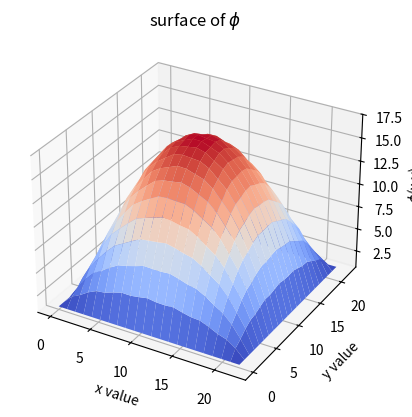

Python code for this plot:
# Licenced with Monzilla Public Licence 2.0
"""
Successive Over-Relaxiation Method
"""

import numpy as np
import matplotlib.pyplot as plt


class OverRelaxation:

    def __init__(self,grid_size, spacing, x_0, boundary_values, convergance_tolerence, func):

        """

        Parameters
        ----------
        grid_size : The size of N to create a NxN grid

        spacing : the grid spacing h

        x_0 : Initial conditions of the solution eg. initial charge distribution
             for poission equation.

        boundary_values : the boundary values

        func: the function f(x,y).

        Returns
        -------

        None.

        """

        self.h = spacing
        if grid_size % 2 ==0: # this will create an odd sized grid such that a
            grid_size += 1    # centre poiont will be present

        self.N = int(grid_size // h)
        self.grid_shape = (self.N, self.N)

        self.grid = np.ones( self.grid_shape)



        if  np.size(boundary_values) == 4:

            self.grid[0] = boundary_values[0]
            self.grid[:,0] = boundary_values[1]
            self.grid[-1] = boundary_values[2]
            self.grid[:,-1] = boundary_values[3]

        else:
            self.grid * boundary_values

        self.x_0 = x_0
        if np.size(self.x_0) == np.size(self.grid): # if x_0 is in specified grid
                                                    # distribution
            self.grid[1:-1, 1:-1] = self.x_0[1:-1, 1:-1]

        else:
            self.grid[1:-1, 1:-1] = x_0



        np.where(self.grid ==0, 1e-10*convergance_tolerence, self.grid) # prevents potential divide
                                                  # by 0 error

        self.func = func

        self.conv_tolerence = convergance_tolerence

    def solve(self):

        self.phi = self.grid.copy()

        omega = 2/(1+np.sin(np.pi/self.N))

        #initialises the convergance change and ensures its > tolerance
        convergance_change = self.conv_tolerence + 1

        while convergance_change > self.conv_tolerence:
            old_phi = self.phi.copy()

            for xi in range(1, self.N-1):

                for yj in range(1, len(self.grid[:-1, -1]-1)):

                    self.phi[xi,yj] = omega*((h**2 * self.func(xi,yj)) + 1/4* (
                        self.phi[xi,yj-1]+ self.phi[xi,yj+1]+ self.phi[xi-1,yj]
                        + self.phi[xi+1,yj]) ) + ((1-omega)*old_phi[xi,yj])


            convergance_change = np.max( np.abs( (old_phi - self.phi)/old_phi ) )

            print(f'''-----------------------------------------------------------
                  \nOld {np.max(old_phi)}, New {np.max(self.phi)}''',
                  f'\nConvergance = {convergance_change}')

        return self.phi

    def plot3d(self):

        if not hasattr(self, 'self.phi'): #runs the solve function to plot data
            self.solve()                  # if not already done so

        x = np.linspace(0, self.N , self.N)
        y = np.linspace(0, self.N , self.N)
        X, Y = np.meshgrid(x, y)

        ax = plt.axes(projection = "3d")
        ax.plot_surface(X, Y, self.phi, cmap="coolwarm")
        plt.title(r"surface of $\phi$")
        plt.xlabel("x value")
        plt.ylabel("y value")
        ax.set_zlabel(r"$\phi$(x,y)")
        plt.show()

        return

###############################################################################
# Initial Conditions
###############################################################################


grid_size = 10
boundary_values = 3
h = 1/2
x_0 = 1

epsilon = 1e-2

###############################################################################
# Testing
###############################################################################
def test_func(x,y):
    return np.sin(x+y)**2


a = OverRelaxation(grid_size, h, x_0, boundary_values,epsilon,  test_func)



b = a.solve()


a.plot3d()


###############################################################################
#Task 5 comparison results
###############################################################################
# if __name__ == "__main__":


#     #for 4a
#     boundary_values_a = 1
#     x_0abc = 0

#     sol_a = OverRelaxation(grid_size, h, x_0abc, boundary_values_a,epsilon,  test_func).solve()

#     #for 4b
#     boundary_values_b = np.array([1,1,-1,-1])
#     sol_b = OverRelaxation(grid_size, h, x_0abc, boundary_values_b,epsilon,  test_func).solve()

#     #for 4c
#     boundary_values_c = np.array([2,0,2,-4])
#     sol_b = OverRelaxation(grid_size, h, x_0abc, boundary_values_c,epsilon,  test_func).solve()

#     #for 4d (aa)
#     boundary_values_a = 1


#     #for 4e (bb)
#     total_grid = 100 # 10cm width with 0.1 cm spacing
#     x_0_e = np.linspace(1,0, total_grid) # -2 for interior size
#     x_0_e = np.outer(np.linspace(1, 0, total_grid),
#                     np.ones(total_grid))

#     #for 4f (cc)
